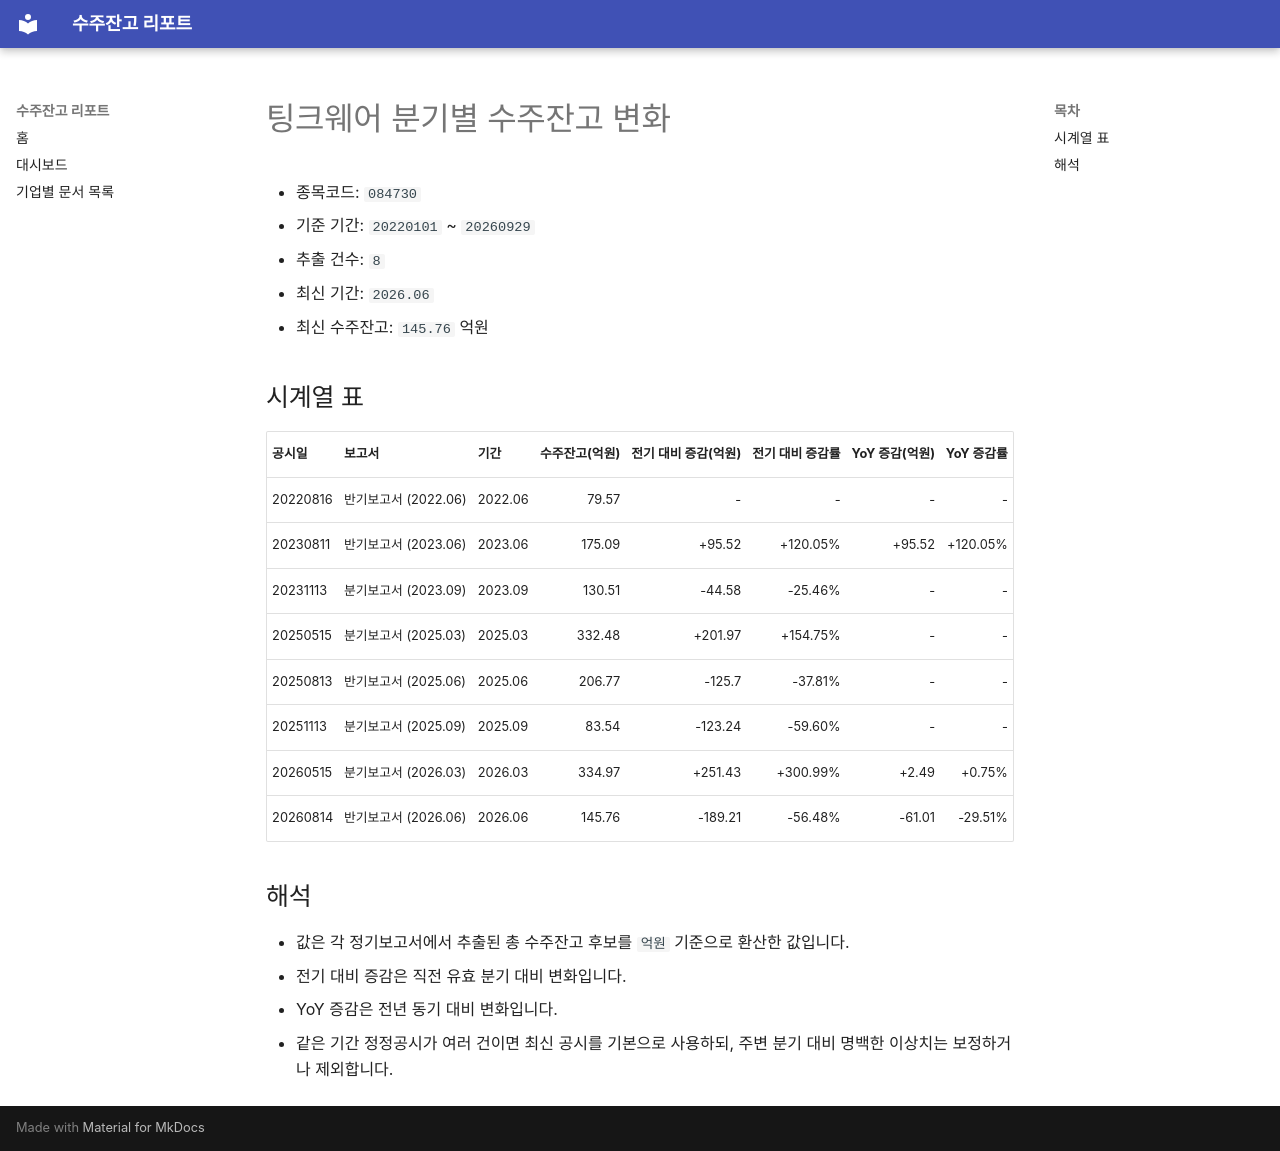

repository: agent-jaden/order-backlog-dashboard · page: companies/팅크웨어_수주잔고(084730)/index.html · generator: mkdocs

# 팅크웨어 분기별 수주잔고 변화

- 종목코드: `084730`
- 기준 기간: `20220101` ~ `20260929`
- 추출 건수: `8`
- 최신 기간: `2026.06`
- 최신 수주잔고: `145.76` 억원

## 시계열 표

| 공시일 | 보고서 | 기간 | 수주잔고(억원) | 전기 대비 증감(억원) | 전기 대비 증감률 | YoY 증감(억원) | YoY 증감률 |
| --- | --- | --- | ---: | ---: | ---: | ---: | ---: |
| 20220816 | 반기보고서 (2022.06) | 2022.06 | 79.57 | - | - | - | - |
| 20230811 | 반기보고서 (2023.06) | 2023.06 | 175.09 | +95.52 | +120.05% | +95.52 | +120.05% |
| 20231113 | 분기보고서 (2023.09) | 2023.09 | 130.51 | -44.58 | -25.46% | - | - |
| 20250515 | 분기보고서 (2025.03) | 2025.03 | 332.48 | +201.97 | +154.75% | - | - |
| 20250813 | 반기보고서 (2025.06) | 2025.06 | 206.77 | -125.7 | -37.81% | - | - |
| 20251113 | 분기보고서 (2025.09) | 2025.09 | 83.54 | -123.24 | -59.60% | - | - |
| 20260515 | 분기보고서 (2026.03) | 2026.03 | 334.97 | +251.43 | +300.99% | +2.49 | +0.75% |
| 20260814 | 반기보고서 (2026.06) | 2026.06 | 145.76 | -189.21 | -56.48% | -61.01 | -29.51% |

## 해석

- 값은 각 정기보고서에서 추출된 총 수주잔고 후보를 `억원` 기준으로 환산한 값입니다.
- 전기 대비 증감은 직전 유효 분기 대비 변화입니다.
- YoY 증감은 전년 동기 대비 변화입니다.
- 같은 기간 정정공시가 여러 건이면 최신 공시를 기본으로 사용하되, 주변 분기 대비 명백한 이상치는 보정하거나 제외합니다.
